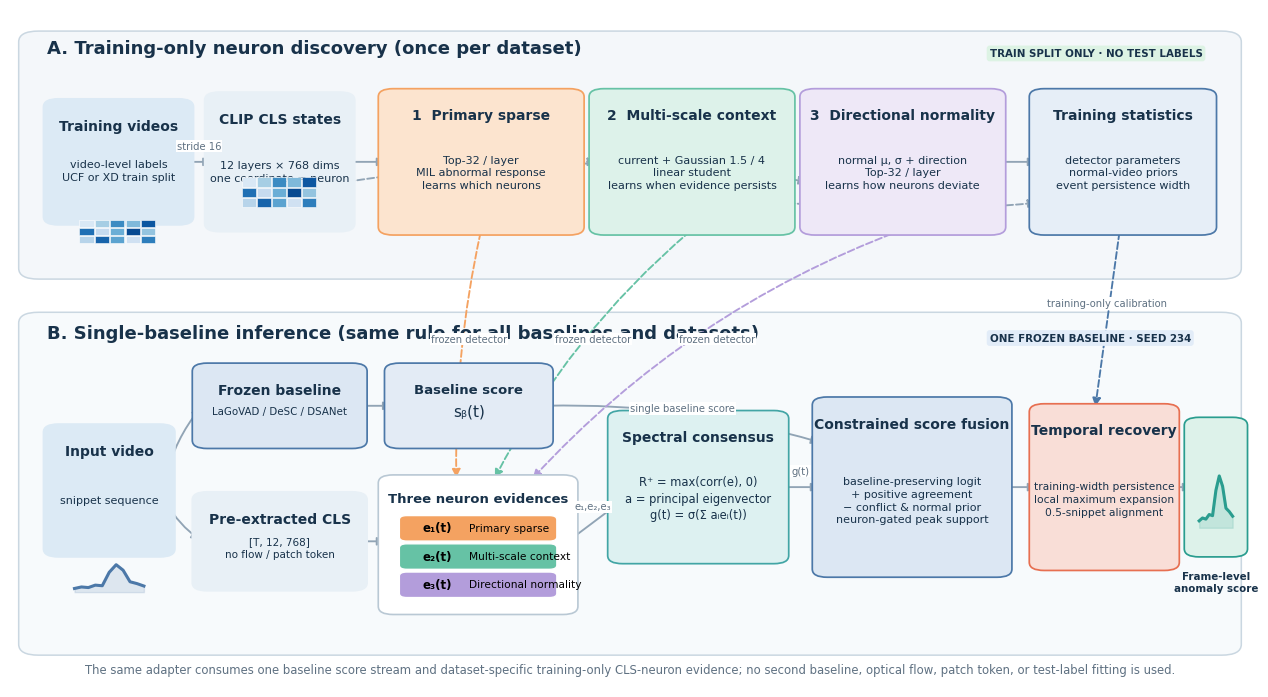

Write Python code to recreate this figure. (Note: this script raises an exception after producing the figure.)
from __future__ import annotations

import argparse
import shutil
from pathlib import Path

import matplotlib.pyplot as plt
import numpy as np
from matplotlib.patches import FancyArrowPatch, FancyBboxPatch, Rectangle


COLORS = {
    "ink": "#18324A",
    "muted": "#5F7182",
    "line": "#91A4B5",
    "train_bg": "#F4F7FA",
    "infer_bg": "#F7FAFC",
    "data": "#DCEAF5",
    "primary": "#F4A261",
    "context": "#66C2A5",
    "normality": "#B39DDB",
    "consensus": "#42A5A5",
    "fusion": "#4C78A8",
    "temporal": "#E76F51",
    "output": "#2A9D8F",
    "white": "#FFFFFF",
}


def box(
    axis: plt.Axes,
    x: float,
    y: float,
    width: float,
    height: float,
    face: str,
    title: str,
    lines: tuple[str, ...] = (),
    edge: str | None = None,
    title_size: float = 10.0,
    body_size: float = 8.0,
) -> None:
    patch = FancyBboxPatch(
        (x, y),
        width,
        height,
        boxstyle="round,pad=0.008,rounding_size=0.012",
        linewidth=1.25,
        edgecolor=edge or face,
        facecolor=face,
        zorder=2,
    )
    axis.add_patch(patch)
    axis.text(
        x + width / 2,
        y + height - 0.032,
        title,
        ha="center",
        va="center",
        fontsize=title_size,
        fontweight="bold",
        color=COLORS["ink"],
        zorder=3,
    )
    if lines:
        axis.text(
            x + width / 2,
            y + height * 0.42,
            "\n".join(lines),
            ha="center",
            va="center",
            fontsize=body_size,
            color=COLORS["ink"],
            linespacing=1.35,
            zorder=3,
        )


def arrow(
    axis: plt.Axes,
    start: tuple[float, float],
    end: tuple[float, float],
    label: str = "",
    dashed: bool = False,
    color: str | None = None,
    connection: str = "arc3,rad=0",
) -> None:
    colour = color or COLORS["line"]
    patch = FancyArrowPatch(
        start,
        end,
        arrowstyle="-|>",
        mutation_scale=12,
        linewidth=1.35,
        linestyle="--" if dashed else "-",
        color=colour,
        connectionstyle=connection,
        zorder=1,
    )
    axis.add_patch(patch)
    if label:
        axis.text(
            (start[0] + end[0]) / 2,
            (start[1] + end[1]) / 2 + 0.016,
            label,
            ha="center",
            va="bottom",
            fontsize=7.2,
            color=COLORS["muted"],
            bbox={"facecolor": "white", "edgecolor": "none", "pad": 0.8},
            zorder=4,
        )


def pill(axis: plt.Axes, x: float, y: float, text: str, face: str) -> None:
    axis.text(
        x,
        y,
        text,
        ha="left",
        va="center",
        fontsize=7.4,
        fontweight="bold",
        color=COLORS["ink"],
        bbox={"boxstyle": "round,pad=0.28", "facecolor": face, "edgecolor": "none"},
        zorder=5,
    )


def matrix_icon(axis: plt.Axes, x: float, y: float, width: float, height: float) -> None:
    values = np.asarray(
        [[0.15, 0.35, 0.65, 0.45, 0.85], [0.75, 0.25, 0.50, 0.90, 0.40], [0.30, 0.80, 0.55, 0.20, 0.70]]
    )
    cmap = plt.get_cmap("Blues")
    rows, columns = values.shape
    for row in range(rows):
        for column in range(columns):
            axis.add_patch(
                Rectangle(
                    (x + column * width / columns, y + (rows - 1 - row) * height / rows),
                    width / columns - 0.001,
                    height / rows - 0.001,
                    facecolor=cmap(values[row, column]),
                    edgecolor="white",
                    linewidth=0.4,
                    zorder=4,
                )
            )


def curve_icon(axis: plt.Axes, x: float, y: float, width: float, height: float, color: str) -> None:
    points = np.asarray([0.12, 0.17, 0.15, 0.23, 0.21, 0.65, 0.90, 0.72, 0.34, 0.28, 0.20])
    positions = np.linspace(x, x + width, len(points))
    axis.plot(positions, y + points * height, color=color, linewidth=2.2, zorder=5)
    axis.fill_between(positions, y, y + points * height, color=color, alpha=0.15, zorder=4)


def detector_rows(axis: plt.Axes, x: float, y: float, width: float, height: float) -> None:
    rows = (
        ("e₁(t)", "Primary sparse", COLORS["primary"]),
        ("e₂(t)", "Multi-scale context", COLORS["context"]),
        ("e₃(t)", "Directional normality", COLORS["normality"]),
    )
    row_height = height / 3
    for index, (symbol, name, colour) in enumerate(rows):
        bottom = y + height - (index + 1) * row_height
        axis.add_patch(
            FancyBboxPatch(
                (x, bottom + 0.006),
                width,
                row_height - 0.012,
                boxstyle="round,pad=0.004,rounding_size=0.006",
                facecolor=colour,
                edgecolor="white",
                linewidth=1.0,
                zorder=3,
            )
        )
        axis.text(x + 0.015, bottom + row_height / 2, symbol, fontsize=8.5, fontweight="bold", va="center")
        axis.text(x + 0.052, bottom + row_height / 2, name, fontsize=7.7, va="center")


def render(output: Path) -> None:
    plt.rcParams.update(
        {
            "font.family": "DejaVu Sans",
            "font.size": 8.5,
            "svg.fonttype": "none",
            "pdf.fonttype": 42,
        }
    )
    figure, axis = plt.subplots(figsize=(16.0, 8.8))
    axis.set_xlim(0, 1)
    axis.set_ylim(0, 1)
    axis.axis("off")

    axis.add_patch(
        FancyBboxPatch(
            (0.015, 0.61), 0.97, 0.35, boxstyle="round,pad=0.008,rounding_size=0.016",
            facecolor=COLORS["train_bg"], edgecolor="#CAD7E1", linewidth=1.1,
        )
    )
    axis.add_patch(
        FancyBboxPatch(
            (0.015, 0.055), 0.97, 0.49, boxstyle="round,pad=0.008,rounding_size=0.016",
            facecolor=COLORS["infer_bg"], edgecolor="#CAD7E1", linewidth=1.1,
        )
    )
    axis.text(0.03, 0.935, "A. Training-only neuron discovery (once per dataset)", fontsize=13, fontweight="bold", color=COLORS["ink"])
    pill(axis, 0.79, 0.935, "TRAIN SPLIT ONLY · NO TEST LABELS", "#DDF3E4")
    axis.text(0.03, 0.515, "B. Single-baseline inference (same rule for all baselines and datasets)", fontsize=13, fontweight="bold", color=COLORS["ink"])
    pill(axis, 0.79, 0.515, "ONE FROZEN BASELINE · SEED 234", "#E2ECF8")

    box(axis, 0.035, 0.69, 0.105, 0.17, COLORS["data"], "Training videos", ("video-level labels", "UCF or XD train split"))
    matrix_icon(axis, 0.056, 0.655, 0.062, 0.035)
    box(axis, 0.165, 0.68, 0.105, 0.19, "#E8F0F6", "CLIP CLS states", ("12 layers × 768 dims", "one coordinate = neuron"))
    matrix_icon(axis, 0.187, 0.708, 0.061, 0.045)
    arrow(axis, (0.14, 0.775), (0.165, 0.775), "stride 16")

    box(axis, 0.305, 0.675, 0.15, 0.20, "#FCE4CF", "1  Primary sparse", ("Top-32 / layer", "MIL abnormal response", "learns which neurons"), edge=COLORS["primary"])
    box(axis, 0.475, 0.675, 0.15, 0.20, "#DDF2EA", "2  Multi-scale context", ("current + Gaussian 1.5 / 4", "linear student", "learns when evidence persists"), edge=COLORS["context"])
    box(axis, 0.645, 0.675, 0.15, 0.20, "#EEE8F7", "3  Directional normality", ("normal μ, σ + direction", "Top-32 / layer", "learns how neurons deviate"), edge=COLORS["normality"])
    arrow(axis, (0.27, 0.775), (0.305, 0.775))
    arrow(axis, (0.455, 0.775), (0.475, 0.775), dashed=True)
    arrow(axis, (0.27, 0.745), (0.645, 0.745), dashed=True, connection="arc3,rad=-0.08")

    box(axis, 0.83, 0.675, 0.135, 0.20, "#E6EEF7", "Training statistics", ("detector parameters", "normal-video priors", "event persistence width"), edge=COLORS["fusion"])
    arrow(axis, (0.795, 0.775), (0.83, 0.775))
    arrow(axis, (0.625, 0.715), (0.83, 0.715), dashed=True, connection="arc3,rad=0.05")

    box(axis, 0.035, 0.20, 0.09, 0.18, COLORS["data"], "Input video", ("snippet sequence",))
    curve_icon(axis, 0.052, 0.14, 0.056, 0.045, COLORS["fusion"])
    box(axis, 0.155, 0.36, 0.125, 0.11, "#DCE7F3", "Frozen baseline", ("LaGoVAD / DeSC / DSANet",), edge=COLORS["fusion"], body_size=7.4)
    box(axis, 0.155, 0.15, 0.125, 0.13, "#E8F0F6", "Pre-extracted CLS", ("[T, 12, 768]", "no flow / patch token"), body_size=7.5)
    arrow(axis, (0.125, 0.305), (0.155, 0.415), connection="arc3,rad=-0.12")
    arrow(axis, (0.125, 0.275), (0.155, 0.215), connection="arc3,rad=0.12")

    box(axis, 0.31, 0.36, 0.12, 0.11, "#E3EBF5", "Baseline score", ("sᵦ(t)",), edge=COLORS["fusion"], title_size=9.5, body_size=11)
    arrow(axis, (0.28, 0.415), (0.31, 0.415))
    axis.add_patch(
        FancyBboxPatch(
            (0.305, 0.115), 0.145, 0.19, boxstyle="round,pad=0.008,rounding_size=0.012",
            facecolor="white", edgecolor="#B9C8D4", linewidth=1.2, zorder=2,
        )
    )
    axis.text(0.3775, 0.277, "Three neuron evidences", ha="center", va="center", fontsize=9.5, fontweight="bold", color=COLORS["ink"])
    detector_rows(axis, 0.318, 0.13, 0.119, 0.125)
    arrow(axis, (0.28, 0.215), (0.305, 0.215))

    box(axis, 0.49, 0.19, 0.13, 0.21, "#DDF1F1", "Spectral consensus", ("R⁺ = max(corr(e), 0)", "a = principal eigenvector", "g(t) = σ(Σ aᵢeᵢ(t))"), edge=COLORS["consensus"], body_size=8.3)
    arrow(axis, (0.45, 0.215), (0.49, 0.27), "e₁,e₂,e₃")
    box(axis, 0.655, 0.17, 0.145, 0.25, "#DCE7F3", "Constrained score fusion", ("baseline-preserving logit", "+ positive agreement", "− conflict & normal prior", "neuron-gated peak support"), edge=COLORS["fusion"], body_size=8.0)
    arrow(axis, (0.43, 0.415), (0.655, 0.36), "single baseline score", connection="arc3,rad=-0.08")
    arrow(axis, (0.62, 0.295), (0.655, 0.295), "g(t)")
    box(axis, 0.83, 0.18, 0.105, 0.23, "#F9DED7", "Temporal recovery", ("training-width persistence", "local maximum expansion", "0.5-snippet alignment"), edge=COLORS["temporal"], body_size=7.7)
    arrow(axis, (0.80, 0.295), (0.83, 0.295))
    box(axis, 0.955, 0.20, 0.035, 0.19, "#DDF2EA", "", (), edge=COLORS["output"])
    curve_icon(axis, 0.959, 0.235, 0.027, 0.085, COLORS["output"])
    axis.text(0.9725, 0.17, "Frame-level\nanomaly score", ha="center", va="top", fontsize=7.4, fontweight="bold", color=COLORS["ink"])
    arrow(axis, (0.935, 0.295), (0.955, 0.295))

    arrow(axis, (0.38, 0.675), (0.36, 0.305), "frozen detector", dashed=True, color=COLORS["primary"], connection="arc3,rad=0.06")
    arrow(axis, (0.55, 0.675), (0.39, 0.305), "frozen detector", dashed=True, color=COLORS["context"], connection="arc3,rad=0.10")
    arrow(axis, (0.72, 0.675), (0.42, 0.305), "frozen detector", dashed=True, color=COLORS["normality"], connection="arc3,rad=0.12")
    arrow(axis, (0.895, 0.675), (0.875, 0.41), "training-only calibration", dashed=True, color=COLORS["fusion"])

    axis.text(
        0.5,
        0.025,
        "The same adapter consumes one baseline score stream and dataset-specific training-only CLS-neuron evidence; no second baseline, optical flow, patch token, or test-label fitting is used.",
        ha="center",
        va="center",
        fontsize=8.4,
        color=COLORS["muted"],
    )

    output.mkdir(parents=True, exist_ok=True)
    figure.savefig(output / "method_overview.svg", bbox_inches="tight", facecolor="white")
    figure.savefig(output / "method_overview.pdf", bbox_inches="tight", facecolor="white")
    figure.savefig(output / "method_overview.png", dpi=300, bbox_inches="tight", facecolor="white")
    plt.close(figure)
    caption = (
        "Overview of the universal CLS-neuron adapter. The upper layer discovers three complementary neuron views "
        "from the official training split of each dataset: a primary sparse detector, a multi-scale context detector, "
        "and a directional normality detector. At inference, their standardized evidence is weighted by spectral "
        "consensus and conservatively fused with exactly one frozen baseline score stream, followed by training-scale "
        "temporal recovery to produce frame-level anomaly scores. No test label, second baseline, optical flow, or patch "
        "token is used by the method."
    )
    (output / "method_overview_caption.txt").write_text(caption, encoding="utf-8")
    print(f"[done] wrote method overview to {output}", flush=True)


def main() -> None:
    parser = argparse.ArgumentParser(description="Render the paper method-overview figure.")
    parser.add_argument(
        "--out-dir",
        default="../vadmy_data/universal_neuron_adapter/figures/method_overview",
    )
    parser.add_argument("--clean", action="store_true")
    args = parser.parse_args()
    output = Path(args.out_dir)
    if output.is_absolute():
        raise ValueError("--out-dir must be relative")
    if args.clean and output.exists():
        shutil.rmtree(output)
    render(output)


if __name__ == "__main__":
    main()
